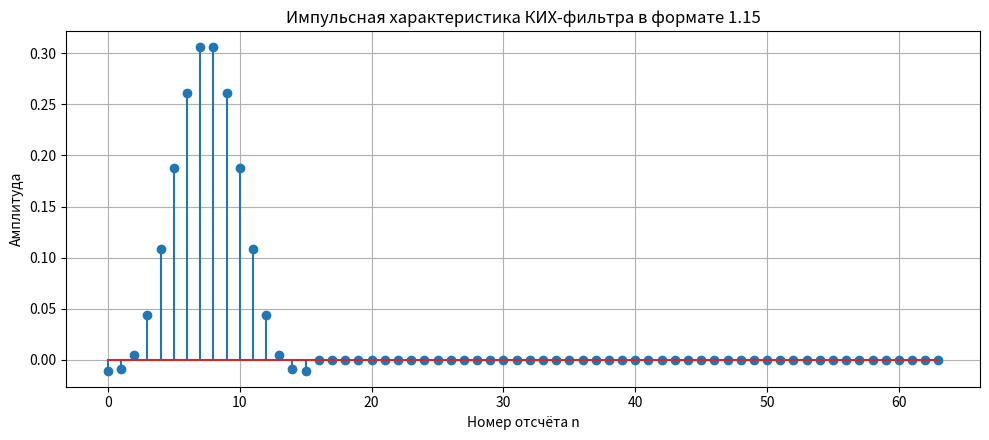
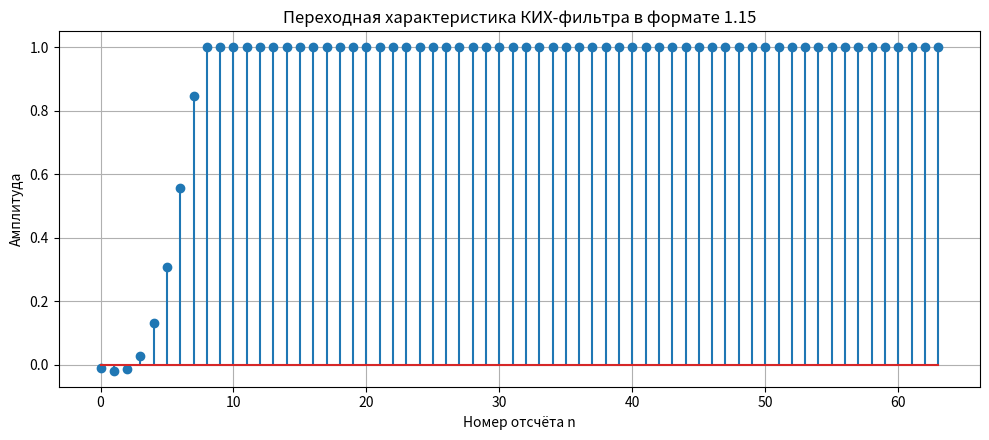

Write Python code to recreate these figures, in order.
from __future__ import annotations

from dataclasses import dataclass
from typing import Iterable, List

try:
    import matplotlib.pyplot as plt
except Exception:  # если matplotlib не установлен
    plt = None


Q15_SCALE = 1 << 15
Q15_MIN = -32768
Q15_MAX = 32767
FS = 48_000

# Квантованные коэффициенты КИХ-фильтра из Filter Designer, формат 1.15
# Получены из коэффициентов:
# -0.0104128, -0.00910359, 0.00518372, ...
COEFFS_Q15: List[int] = [
    -341, -298, 170, 1438,
    3549, 6151, 8560, 10014,
    10014, 8560, 6151, 3549,
    1438, 170, -298, -341,
]


@dataclass
class FixedQ15:
    value: int

    def __post_init__(self) -> None:
        self.value = saturate_q15(self.value)

    @staticmethod
    def from_float(x: float) -> "FixedQ15":
        return FixedQ15(float_to_q15(x))

    def to_float(self) -> float:
        return q15_to_float(self.value)

    def __repr__(self) -> str:
        return f"{self.to_float():.8f}"


def saturate_q15(x: int) -> int:
    """
    Ограничение значения диапазоном формата 1.15.
    """
    if x > Q15_MAX:
        return Q15_MAX
    if x < Q15_MIN:
        return Q15_MIN
    return x


def float_to_q15(x: float) -> int:
    """
    Перевод вещественного числа из диапазона [-1, 1) в формат 1.15.
    Число +1.0 в формате 1.15 непредставимо, поэтому заменяется на максимум.
    """
    if x >= 1.0:
        x = Q15_MAX / Q15_SCALE
    if x < -1.0:
        x = -1.0

    return saturate_q15(int(round(x * Q15_SCALE)))


def q15_to_float(x: int) -> float:
    """
    Перевод числа из формата 1.15 в вещественный вид.
    """
    return x / Q15_SCALE


def q15_mul(a: int, b: int) -> int:
    """
    Умножение двух чисел Q15.
    Промежуточный результат имеет формат Q30.
    """
    product = a * b
    product += 1 << 14  # округление перед сдвигом
    return saturate_q15(product >> 15)


class FIRFilterQ15:
    """
    КИХ-фильтр с фиксированной запятой в формате 1.15.
    """

    def __init__(self, coeffs_q15: Iterable[int]) -> None:
        self.coeffs = [saturate_q15(c) for c in coeffs_q15]
        self.n_taps = len(self.coeffs)
        self.state = [0] * self.n_taps

    def reset(self) -> None:
        self.state = [0] * self.n_taps

    def process_sample(self, x_q15: int) -> int:
        """
        Обработка одного отсчёта входного сигнала.
        """
        self.state.pop(0)
        self.state.append(saturate_q15(x_q15))

        # Аккумулятор расширенной разрядности.
        # При умножении Q15 * Q15 получается Q30.
        acc = 0

        for k in range(self.n_taps):
            acc += self.coeffs[k] * self.state[self.n_taps - 1 - k]

        # Округление и перевод из Q30 обратно в Q15
        acc += 1 << 14
        y_q15 = acc >> 15

        return saturate_q15(y_q15)

    def process(self, signal_q15: Iterable[int]) -> List[int]:
        return [self.process_sample(x) for x in signal_q15]


def print_signal(title: str, signal_q15: List[int]) -> None:
    print(f"\n{title}")
    print("Q15:")
    print(signal_q15)
    print("float:")
    print([round(q15_to_float(x), 8) for x in signal_q15])


def save_plot(y_q15: List[int], title: str, filename: str) -> None:
    """
    Сохранение графика сигнала.
    """
    if plt is None:
        print(f"matplotlib не установлен, график {filename} не сохранён")
        return

    x = list(range(len(y_q15)))
    y = [q15_to_float(v) for v in y_q15]

    plt.figure(figsize=(10, 4.5))
    plt.stem(x, y)
    plt.title(title)
    plt.xlabel("Номер отсчёта n")
    plt.ylabel("Амплитуда")
    plt.grid(True)
    plt.tight_layout()
    plt.savefig(filename, dpi=150)
    plt.close()


def main() -> None:
    coeffs_float = [q15_to_float(c) for c in COEFFS_Q15]

    print_signal("Коэффициенты фильтра", COEFFS_Q15)

    fir = FIRFilterQ15(COEFFS_Q15)

    # ---------------------------------------------------------
    # 1. Реакция на единичный импульс
    # ---------------------------------------------------------
    # Число +1 в Q15 непредставимо, поэтому используем Q15_MAX.
    impulse = [Q15_MAX] + [0] * 63

    impulse_response = fir.process(impulse)

    print_signal("Импульсная характеристика", impulse_response)

    save_plot(
        impulse_response,
        "Импульсная характеристика КИХ-фильтра в формате 1.15",
        "impulse_response.png",
    )

    # ---------------------------------------------------------
    # 2. Реакция на ступенчатый сигнал
    # ---------------------------------------------------------
    fir.reset()

    # Если использовать 0.95, из-за суммы коэффициентов больше 1
    # выход может насыщаться около максимума Q15.
    step_amplitude = 0.95

    step = [float_to_q15(step_amplitude)] * 64

    step_response = fir.process(step)

    print_signal("Переходная характеристика", step_response)

    save_plot(
        step_response,
        "Переходная характеристика КИХ-фильтра в формате 1.15",
        "step_response.png",
    )

    print("\nСправочно:")
    print(f"Сумма коэффициентов = {sum(coeffs_float):.8f}")
    print(f"LSB для формата 1.15 = {2 ** -15:.10f}")
    print(f"Частота дискретизации = {FS} Гц")


if __name__ == "__main__":
    main()
